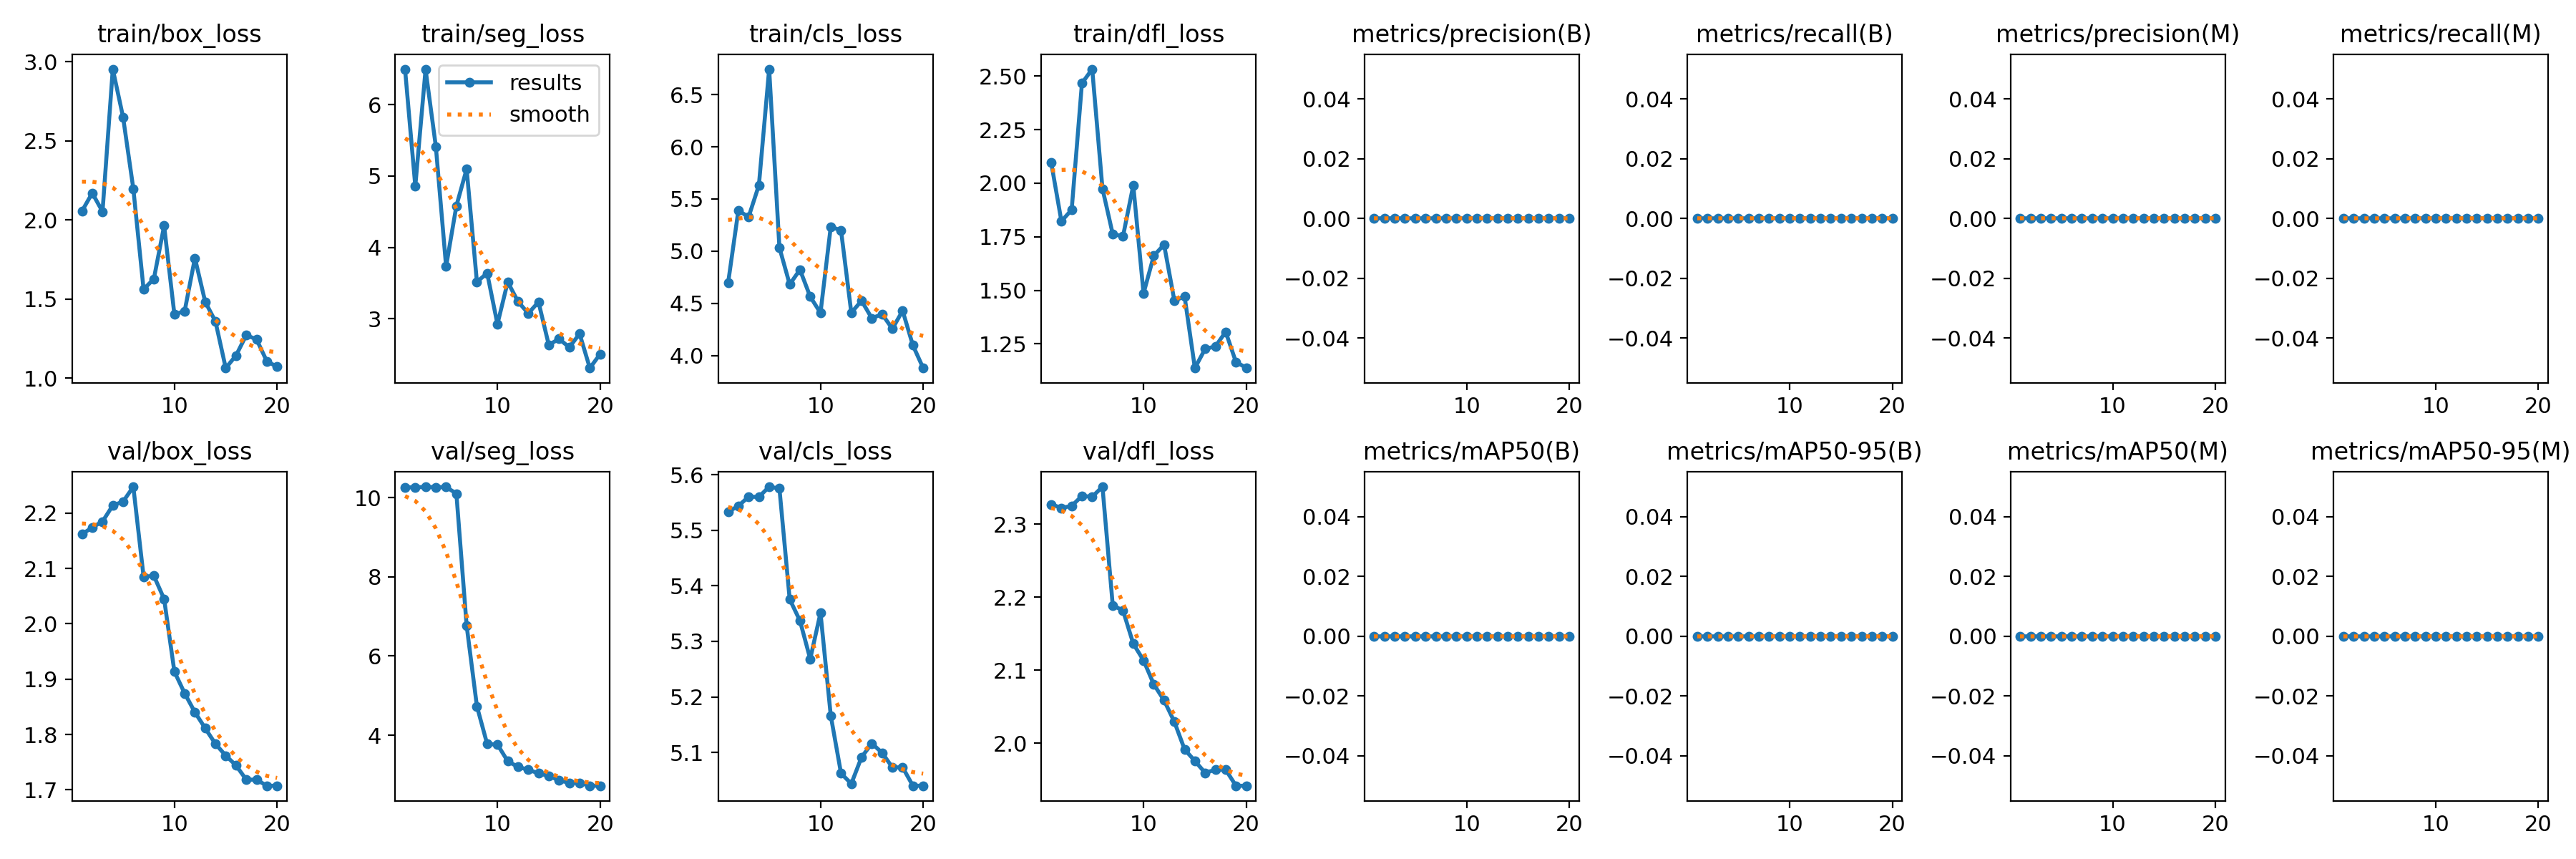

Source data for this figure (header and first rows):
epoch, train/box_loss, train/seg_loss, train/cls_loss, train/dfl_loss, metrics/precision(B), metrics/recall(B), metrics/mAP50(B), metrics/mAP50-95(B), metrics/precision(M), metrics/recall(M), metrics/mAP50(M), metrics/mAP50-95(M), val/box_loss, val/seg_loss, val/cls_loss, val/dfl_loss, lr/pg0, lr/pg1, lr/pg2
1, 2.057, 6.498, 4.694, 2.098, 0, 0, 0, 0, 0, 0, 0, 0, 2.162, 10.27, 5.533, 2.327, 0, 0, 0
2, 2.171, 4.858, 5.389, 1.823, 0, 0, 0, 0, 0, 0, 0, 0, 2.174, 10.26, 5.544, 2.322, 1.1881e-05, 1.1881e-05, 1.1881e-05
3, 2.054, 6.494, 5.328, 1.876, 0, 0, 0, 0, 0, 0, 0, 0, 2.185, 10.28, 5.561, 2.325, 2.2525e-05, 2.2525e-05, 2.2525e-05
4, 2.954, 5.414, 5.632, 2.467, 0, 0, 0, 0, 0, 0, 0, 0, 2.214, 10.26, 5.56, 2.339, 3.1931e-05, 3.1931e-05, 3.1931e-05
5, 2.651, 3.734, 6.744, 2.533, 0, 0, 0, 0, 0, 0, 0, 0, 2.221, 10.27, 5.579, 2.338, 4.01e-05, 4.01e-05, 4.01e-05
6, 2.199, 4.582, 5.034, 1.975, 0, 0, 0, 0, 0, 0, 0, 0, 2.248, 10.11, 5.576, 2.351, 4.7031e-05, 4.7031e-05, 4.7031e-05
7, 1.562, 5.099, 4.683, 1.762, 0, 0, 0, 0, 0, 0, 0, 0, 2.085, 6.768, 5.376, 2.189, 5.2725e-05, 5.2725e-05, 5.2725e-05
8, 1.628, 3.519, 4.823, 1.753, 0, 0, 0, 0, 0, 0, 0, 0, 2.087, 4.732, 5.337, 2.182, 5.7181e-05, 5.7181e-05, 5.7181e-05
9, 1.964, 3.64, 4.564, 1.99, 0, 0, 0, 0, 0, 0, 0, 0, 2.045, 3.777, 5.268, 2.136, 6.04e-05, 6.04e-05, 6.04e-05
10, 1.404, 2.927, 4.41, 1.486, 0, 0, 0, 0, 0, 0, 0, 0, 1.913, 3.764, 5.351, 2.114, 6.2381e-05, 6.2381e-05, 6.2381e-05
11, 1.425, 3.517, 5.235, 1.662, 0, 0, 0, 0, 0, 0, 0, 0, 1.874, 3.345, 5.166, 2.081, 6.3125e-05, 6.3125e-05, 6.3125e-05
12, 1.76, 3.243, 5.199, 1.713, 0, 0, 0, 0, 0, 0, 0, 0, 1.84, 3.2, 5.062, 2.059, 6.2631e-05, 6.2631e-05, 6.2631e-05
13, 1.484, 3.077, 4.411, 1.452, 0, 0, 0, 0, 0, 0, 0, 0, 1.811, 3.128, 5.043, 2.029, 6.09e-05, 6.09e-05, 6.09e-05
14, 1.359, 3.236, 4.526, 1.471, 0, 0, 0, 0, 0, 0, 0, 0, 1.783, 3.037, 5.091, 1.992, 5.7931e-05, 5.7931e-05, 5.7931e-05
15, 1.065, 2.635, 4.358, 1.137, 0, 0, 0, 0, 0, 0, 0, 0, 1.762, 2.972, 5.116, 1.976, 5.3725e-05, 5.3725e-05, 5.3725e-05
16, 1.144, 2.72, 4.397, 1.227, 0, 0, 0, 0, 0, 0, 0, 0, 1.744, 2.86, 5.099, 1.959, 4.8281e-05, 4.8281e-05, 4.8281e-05
17, 1.273, 2.602, 4.257, 1.238, 0, 0, 0, 0, 0, 0, 0, 0, 1.718, 2.797, 5.073, 1.964, 4.16e-05, 4.16e-05, 4.16e-05
18, 1.246, 2.792, 4.43, 1.307, 0, 0, 0, 0, 0, 0, 0, 0, 1.718, 2.797, 5.073, 1.964, 3.3681e-05, 3.3681e-05, 3.3681e-05
19, 1.108, 2.311, 4.098, 1.165, 0, 0, 0, 0, 0, 0, 0, 0, 1.707, 2.723, 5.04, 1.942, 2.4525e-05, 2.4525e-05, 2.4525e-05
20, 1.073, 2.507, 3.881, 1.139, 0, 0, 0, 0, 0, 0, 0, 0, 1.707, 2.723, 5.04, 1.942, 1.4131e-05, 1.4131e-05, 1.4131e-05
